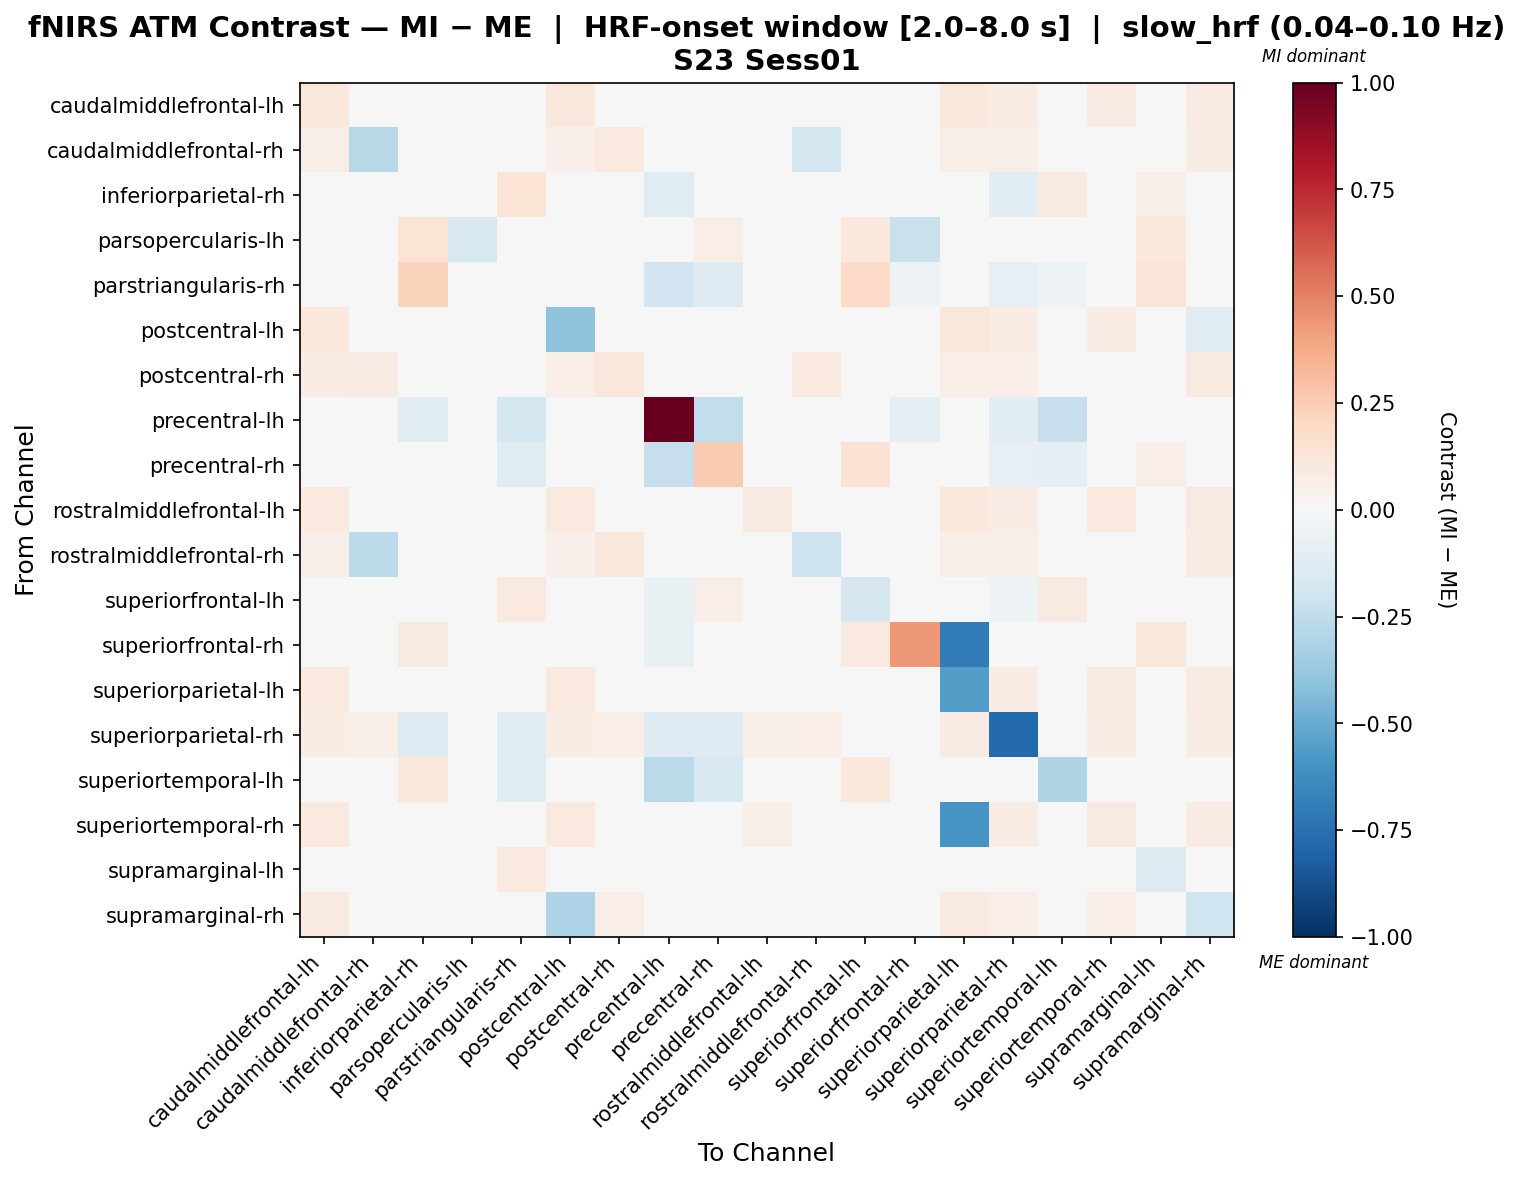

The data file committed next to this chart (first rows):
, caudalmiddlefrontal-lh, caudalmiddlefrontal-rh, inferiorparietal-rh, parsopercularis-lh, parstriangularis-rh, postcentral-lh, postcentral-rh, precentral-lh, precentral-rh, rostralmiddlefrontal-lh, rostralmiddlefrontal-rh, superiorfrontal-lh, superiorfrontal-rh, superiorparietal-lh, superiorparietal-rh, superiortemporal-lh, superiortemporal-rh, supramarginal-lh, supramarginal-rh
caudalmiddlefrontal-lh, 0.1074, 0.02503, 0.0, 0.0, 0.0, 0.1019, 0.0454, 0.0, 0.0, 0.04473, 0.02837, 0.0, 0.0, 0.1074, 0.07768, 0.0, 0.07929, 0.0, 0.0849
caudalmiddlefrontal-rh, 0.05671, -0.28, 0.0, 0.0, 0.0, 0.05154, 0.09826, 0.0, 0.0, 0.01412, -0.1734, 0.0, 0.0, 0.05929, 0.06176, 0.0, 0.04075, 0.0, 0.07105
inferiorparietal-rh, 0.0, 0.0, 0.007476, 0.01614, 0.1341, 0.0, 0.0, -0.1214, -0.01358, 0.0, 0.0, -0.008703, -0.04476, 0.0, -0.117, 0.08956, 0.0, 0.0581, 0.0
parsopercularis-lh, 0.0, 0.0, 0.1404, -0.1638, -0.04012, 0.0, 0.0, 0.0, 0.07021, 0.0, 0.0, 0.107, -0.2207, 0.0, 0.0, 0.0, 0.0, 0.107, 0.0
parstriangularis-rh, 0.0, 0.0, 0.2241, -0.04987, 0.003826, 0.0, 0.0, -0.1886, -0.1288, 0.0, 0.0, 0.1938, -0.05099, 0.0, -0.07979, -0.05219, 0.0, 0.1284, 0.0
postcentral-lh, 0.1058, 0.0255, 0.0, 0.0, 0.0, -0.401, 0.04582, 0.0, 0.0, 0.04536, 0.0261, 0.0, 0.0, 0.1115, 0.07768, 0.0, 0.07774, 0.0, -0.1145
postcentral-rh, 0.07278, 0.08027, 0.0, 0.0, 0.0, 0.06758, 0.1125, 0.0, 0.0, 0.005988, 0.0947, 0.0, 0.0, 0.06692, 0.0636, 0.0, 0.04643, 0.0, 0.09133
precentral-lh, 0.0, 0.0, -0.1019, 0.0, -0.1724, 0.0, 0.0, 1.0, -0.2468, 0.0, 0.0, -0.0302, -0.1003, 0.0, -0.1019, -0.2276, 0.0, -0.01887, 0.0
precentral-rh, 0.0, 0.0, 0.04463, 0.0, -0.1198, 0.0, 0.0, -0.2286, 0.2656, 0.0, 0.0, 0.1483, 0.004061, 0.0, -0.08501, -0.09274, 0.0, 0.06352, 0.0
rostralmiddlefrontal-lh, 0.1001, 0.01226, 0.0, 0.0, 0.0, 0.09723, 0.02253, 0.0, 0.0, 0.08667, 0.01911, 0.0, 0.0, 0.1029, 0.07193, 0.0, 0.09723, 0.0, 0.09225
rostralmiddlefrontal-rh, 0.05339, -0.2644, 0.0, 0.0, 0.0, 0.05087, 0.1112, 0.0, 0.0, 0.01415, -0.2104, 0.0, 0.0, 0.05844, 0.05987, 0.0, 0.04581, 0.0, 0.081
superiorfrontal-lh, 0.0, 0.0, -0.003425, 0.009216, 0.09635, 0.0, 0.0, -0.06562, 0.0697, 0.0, 0.0, -0.1681, -0.01009, 0.0, -0.0525, 0.09239, 0.0, 0.03203, 0.0
superiorfrontal-rh, 0.02065, 0.0, 0.0918, -0.03177, 0.03002, 0.0, 0.0, -0.07148, 0.01717, 0.0, 0.0, 0.09919, 0.4323, -0.7021, 0.0, 0.003428, 0.0, 0.1109, 0.0
superiorparietal-lh, 0.09629, 0.01921, 0.0, 0.0, 0.0, 0.09629, 0.0365, 0.0, 0.0, 0.04205, 0.0222, 0.0, 0.0, -0.5575, 0.07802, 0.0, 0.08772, 0.0, 0.07919
superiorparietal-rh, 0.07513, 0.0549, -0.1281, 0.0, -0.1179, 0.07513, 0.06935, -0.1281, -0.1281, 0.06068, 0.06357, -0.03075, 0.0, 0.0809, -0.7779, 0.0, 0.07224, -0.01538, 0.07224
superiortemporal-lh, 0.0, 0.0, 0.107, 0.0, -0.1237, 0.0, 0.0, -0.2679, -0.1494, 0.0, 0.0, 0.107, -0.04139, 0.0, 0.0, -0.2991, 0.0, -0.03474, 0.0
superiortemporal-rh, 0.09969, 0.02322, 0.0, 0.0, 0.0, 0.09453, 0.04043, 0.0, 0.0, 0.05588, 0.02306, 0.0, 0.0, -0.5903, 0.07607, 0.0, 0.0922, 0.0, 0.08525
supramarginal-lh, 0.0, 0.0, 0.04644, 0.0198, 0.09685, 0.0, 0.0, -0.01881, 0.01074, 0.0, 0.0, 0.03239, -0.03895, 0.0, -0.02208, 0.002162, 0.0, -0.1285, 0.0
supramarginal-rh, 0.0915, 0.03445, 0.0, 0.0, 0.0, -0.3122, 0.06515, 0.0, 0.0, 0.04071, 0.04831, 0.0, 0.0, 0.09346, 0.0652, 0.0, 0.06904, 0.0, -0.1956
